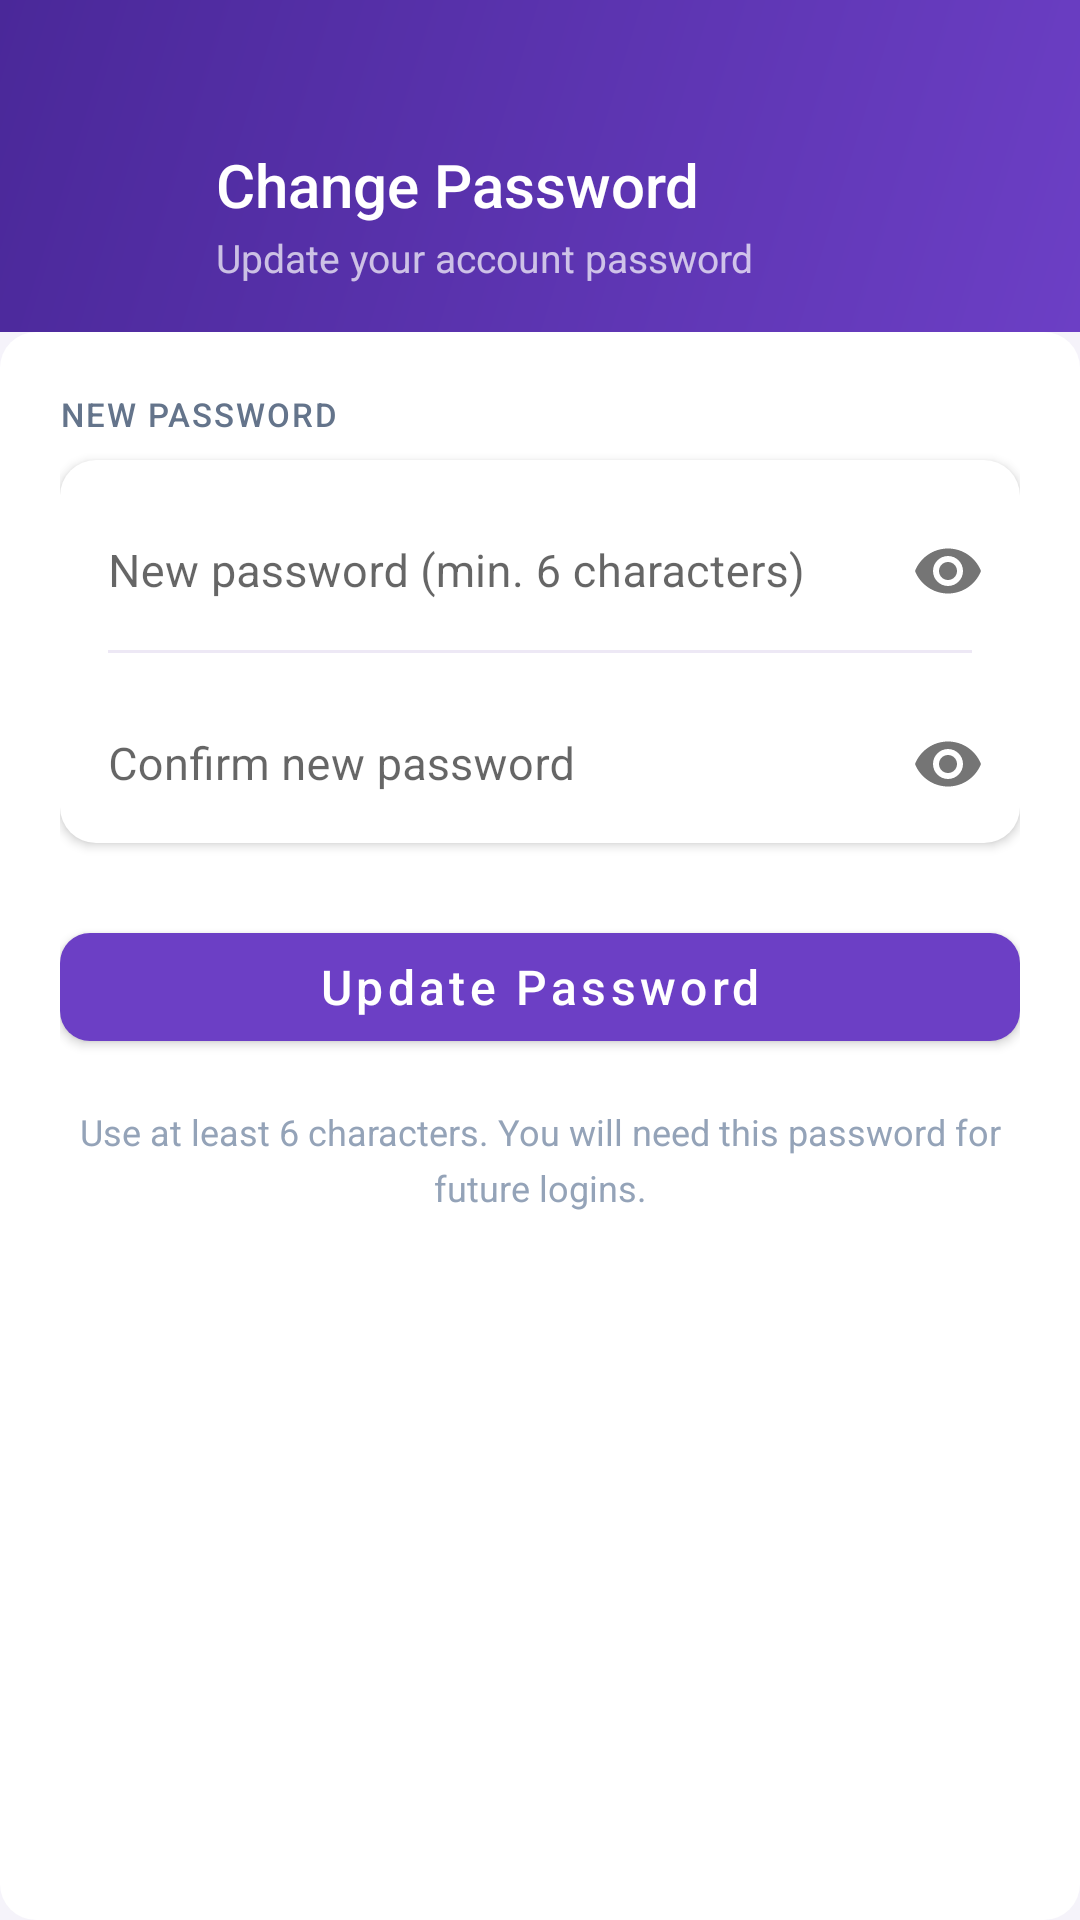

This screen was rendered from an Android layout file. Write that file and the resources it references.
<!-- AndroidManifest.xml: application theme AppTheme -->
<!-- res/layout/activity_change_password.xml -->
<?xml version="1.0" encoding="utf-8"?>
<LinearLayout xmlns:android="http://schemas.android.com/apk/res/android"
    xmlns:app="http://schemas.android.com/apk/res-auto"
    android:layout_width="match_parent"
    android:layout_height="match_parent"
    android:background="@color/bg"
    android:orientation="vertical">

    <LinearLayout
        android:layout_width="match_parent"
        android:layout_height="wrap_content"
        android:background="@drawable/bg_gradient_header"
        android:gravity="center_vertical"
        android:orientation="horizontal"
        android:paddingHorizontal="@dimen/screen_padding"
        android:paddingTop="@dimen/header_padding_top"
        android:paddingBottom="16dp">

        <ImageButton
            android:id="@+id/btnBack"
            android:layout_width="40dp"
            android:layout_height="40dp"
            android:background="@drawable/bg_cam_back_btn"
            android:contentDescription="Back"
            android:padding="8dp"
            android:src="@drawable/ic_arrow_back"
            app:tint="@color/white" />

        <LinearLayout
            android:layout_width="0dp"
            android:layout_height="wrap_content"
            android:layout_marginStart="12dp"
            android:layout_weight="1"
            android:orientation="vertical">

            <TextView
                android:layout_width="wrap_content"
                android:layout_height="wrap_content"
                android:fontFamily="sans-serif-medium"
                android:text="Change Password"
                android:textColor="@color/white"
                android:textSize="20sp" />

            <TextView
                android:layout_width="wrap_content"
                android:layout_height="wrap_content"
                android:layout_marginTop="2dp"
                android:text="Update your account password"
                android:textColor="#B3FFFFFF"
                android:textSize="13sp" />
        </LinearLayout>
    </LinearLayout>

    <ScrollView
        android:layout_width="match_parent"
        android:layout_height="match_parent"
        android:fillViewport="true">

        <LinearLayout
            android:layout_width="match_parent"
            android:layout_height="wrap_content"
            android:orientation="vertical"
            android:background="@drawable/bg_ios_card"
            android:padding="@dimen/screen_padding">

            <TextView
                style="@style/TextAppearance.App.Label"
                android:layout_width="wrap_content"
                android:layout_height="wrap_content"
                android:layout_marginBottom="8dp"
                android:text="New password" />

            <LinearLayout
                android:layout_width="match_parent"
                android:layout_height="wrap_content"
                android:background="@drawable/bg_ios_card"
                android:elevation="@dimen/card_elevation"
                android:orientation="vertical">

                <com.google.android.material.textfield.TextInputLayout
                    android:layout_width="match_parent"
                    android:layout_height="wrap_content"
                    android:hint="@string/new_password_hint"
                    app:boxBackgroundMode="none"
                    app:endIconMode="password_toggle">

                    <com.google.android.material.textfield.TextInputEditText
                        android:id="@+id/etNewPassword"
                        android:layout_width="match_parent"
                        android:layout_height="wrap_content"
                        android:background="@android:color/transparent"
                        android:fontFamily="sans-serif"
                        android:inputType="textPassword"
                        android:padding="16dp"
                        android:textColor="@color/black"
                        android:textSize="15sp" />

                </com.google.android.material.textfield.TextInputLayout>

                <View
                    android:layout_width="match_parent"
                    android:layout_height="1dp"
                    android:layout_marginHorizontal="16dp"
                    android:background="@color/separator" />

                <com.google.android.material.textfield.TextInputLayout
                    android:layout_width="match_parent"
                    android:layout_height="wrap_content"
                    android:hint="@string/confirm_password_hint"
                    app:boxBackgroundMode="none"
                    app:endIconMode="password_toggle">

                    <com.google.android.material.textfield.TextInputEditText
                        android:id="@+id/etConfirmPassword"
                        android:layout_width="match_parent"
                        android:layout_height="wrap_content"
                        android:background="@android:color/transparent"
                        android:fontFamily="sans-serif"
                        android:inputType="textPassword"
                        android:padding="16dp"
                        android:textColor="@color/black"
                        android:textSize="15sp" />

                </com.google.android.material.textfield.TextInputLayout>
            </LinearLayout>

            <TextView
                android:id="@+id/txtStatus"
                android:layout_width="match_parent"
                android:layout_height="wrap_content"
                android:layout_marginTop="12dp"
                android:fontFamily="sans-serif-medium"
                android:gravity="center"
                android:textColor="@color/red_text"
                android:textSize="13sp"
                android:visibility="gone" />

            <Button
                android:id="@+id/btnUpdate"
                style="@style/Widget.App.Button.Primary"
                android:layout_width="match_parent"
                android:layout_height="48dp"
                android:layout_marginTop="24dp"
                android:text="@string/update_password" />

            <TextView
                android:layout_width="match_parent"
                android:layout_height="wrap_content"
                android:layout_marginTop="16dp"
                android:gravity="center"
                android:lineSpacingMultiplier="1.3"
                android:text="Use at least 6 characters. You will need this password for future logins."
                android:textColor="@color/text_hint"
                android:textSize="12sp" />

        </LinearLayout>
    </ScrollView>
</LinearLayout>
<!-- resources referenced by this layout -->
<resources>
  <color name="bg">#FFF5F3FA</color>
  <color name="black">#FF1A1A2E</color>
  <color name="red_text">#FF991B1B</color>
  <color name="separator">#FFEDE8F5</color>
  <color name="text_hint">#FF94A3B8</color>
  <color name="white">#FFFFFFFF</color>
  <dimen name="card_elevation">2dp</dimen>
  <dimen name="header_padding_top">48dp</dimen>
  <dimen name="screen_padding">20dp</dimen>
  <!-- drawable bg_gradient_header (drawable) -->
  <?xml version="1.0" encoding="utf-8"?>
  <shape xmlns:android="http://schemas.android.com/apk/res/android">
      <gradient
          android:angle="135"
          android:startColor="@color/primary"
          android:endColor="@color/primary_dark"
          android:type="linear" />
  </shape>
  <!-- drawable bg_ios_card (drawable) -->
  <?xml version="1.0" encoding="utf-8"?>
  <shape xmlns:android="http://schemas.android.com/apk/res/android">
      <solid android:color="@color/surface" />
      <corners android:radius="@dimen/card_radius" />
  </shape>
  <string name="confirm_password_hint">Confirm new password</string>
  <string name="new_password_hint">New password (min. 6 characters)</string>
  <string name="update_password">Update Password</string>
  <style name="TextAppearance.App.Label" parent="">
          <item name="android:fontFamily">sans-serif-medium</item>
          <item name="android:textSize">11sp</item>
          <item name="android:textColor">@color/text_secondary</item>
          <item name="android:textAllCaps">true</item>
          <item name="android:letterSpacing">0.06</item>
      </style>
  <style name="Widget.App.Button.Primary" parent="Widget.MaterialComponents.Button">
          <item name="android:textAllCaps">false</item>
          <item name="cornerRadius">10dp</item>
          <item name="backgroundTint">@color/primary</item>
          <item name="android:textColor">@color/white</item>
          <item name="android:fontFamily">sans-serif-medium</item>
          <item name="android:textSize">16sp</item>
      </style>
  <style name="AppTheme" parent="Theme.MaterialComponents.Light.NoActionBar">
          <item name="colorPrimary">@color/primary</item>
          <item name="colorPrimaryDark">@color/primary_dark</item>
          <item name="colorPrimaryVariant">@color/primary_dark</item>
          <item name="colorAccent">@color/accent</item>
          <item name="colorSecondary">@color/accent</item>
          <item name="android:windowBackground">@color/bg</item>
          <item name="android:statusBarColor">@color/primary_dark</item>
          <item name="android:windowLightStatusBar">false</item>
          <item name="android:navigationBarColor">@color/white</item>
          <item name="android:windowLightNavigationBar">true</item>
      </style>
  <color name="primary">#6C3FC5</color>
  <color name="primary_dark">#4A2899</color>
  <color name="surface">#FFFFFFFF</color>
  <dimen name="card_radius">12dp</dimen>
  <color name="text_secondary">#FF64748B</color>
  <color name="accent">#9C4DCC</color>
</resources>
